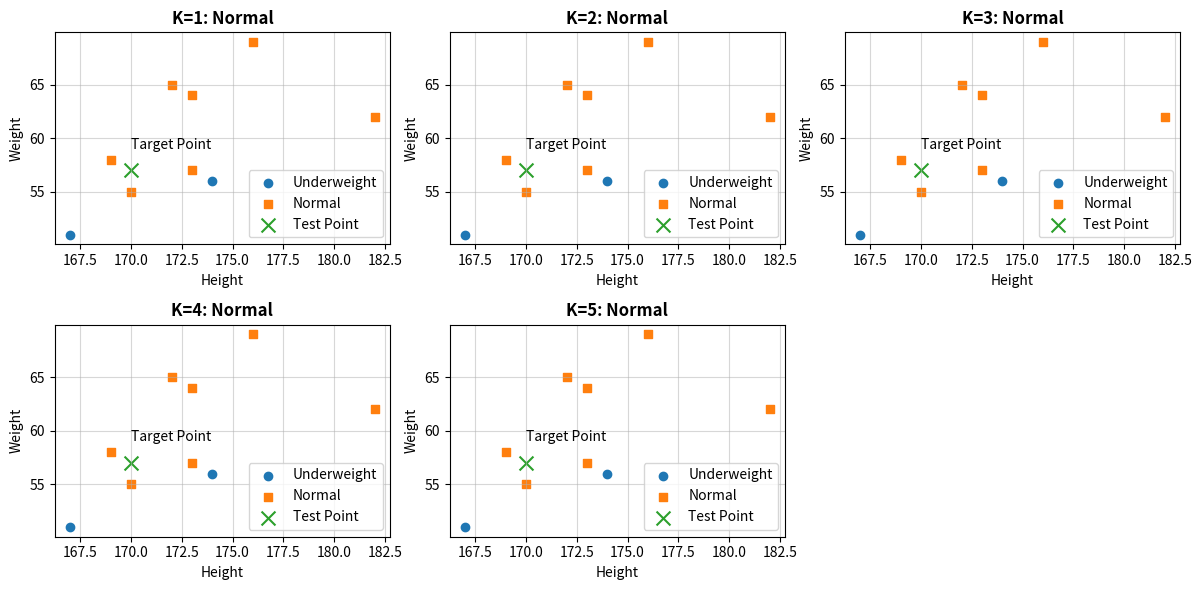

The script that saved this image: (Note: this script raises an exception after producing the figure.)
import os
import numpy as np
import matplotlib.pyplot as plt
from collections import Counter

def euclidean_distance(a, b):
    return np.sqrt(np.sum((a - b) ** 2))

def knn_classify(X_train, y_train, X_test, k=5):
    distances = [(euclidean_distance(X_test, x), label) for x, label in zip(X_train, y_train)]
    k_neighbors = sorted(distances, key=lambda t: t[0])[:k]
    labels = [label for _, label in k_neighbors]
    return Counter(labels).most_common(1)[0][0]

X_train = np.array([
    [167, 51], [182, 62], [176, 69], [173, 64], [172, 65],
    [174, 56], [169, 58], [173, 57], [170, 55]
])
y_train = np.array([
    "Underweight", "Normal", "Normal", "Normal", "Normal",
    "Underweight", "Normal", "Normal", "Normal"
])

X_test = np.array([170, 57])

predicted_labels = [knn_classify(X_train, y_train, X_test, k) for k in range(1, 6)]

X_under = X_train[y_train == "Underweight"]
X_norm = X_train[y_train == "Normal"]

plt.figure(figsize=(12, 6))

for i, k in enumerate(range(1, 6)):
    plt.subplot(2, 3, i + 1)
    plt.title(f"K={k}: {predicted_labels[i]}", fontsize=12, fontweight="bold")

    plt.scatter(X_under[:, 0], X_under[:, 1], label="Underweight", marker="o")
    plt.scatter(X_norm[:, 0], X_norm[:, 1], label="Normal", marker="s")
    plt.scatter(X_test[0], X_test[1], label="Test Point", marker="x", s=100)

    plt.text(X_test[0], X_test[1] + 2, "Target Point", fontsize=10)

    plt.xlabel("Height")
    plt.ylabel("Weight")
    plt.legend()
    plt.grid(True, linestyle="-", alpha=0.5)

plt.tight_layout()

out_path = os.path.join(os.path.dirname(__file__), "custom_knn_compare_k1_to_k5_plot.png")
plt.savefig(out_path, dpi=300, bbox_inches="tight")
print("Saved:", out_path)

plt.show()
